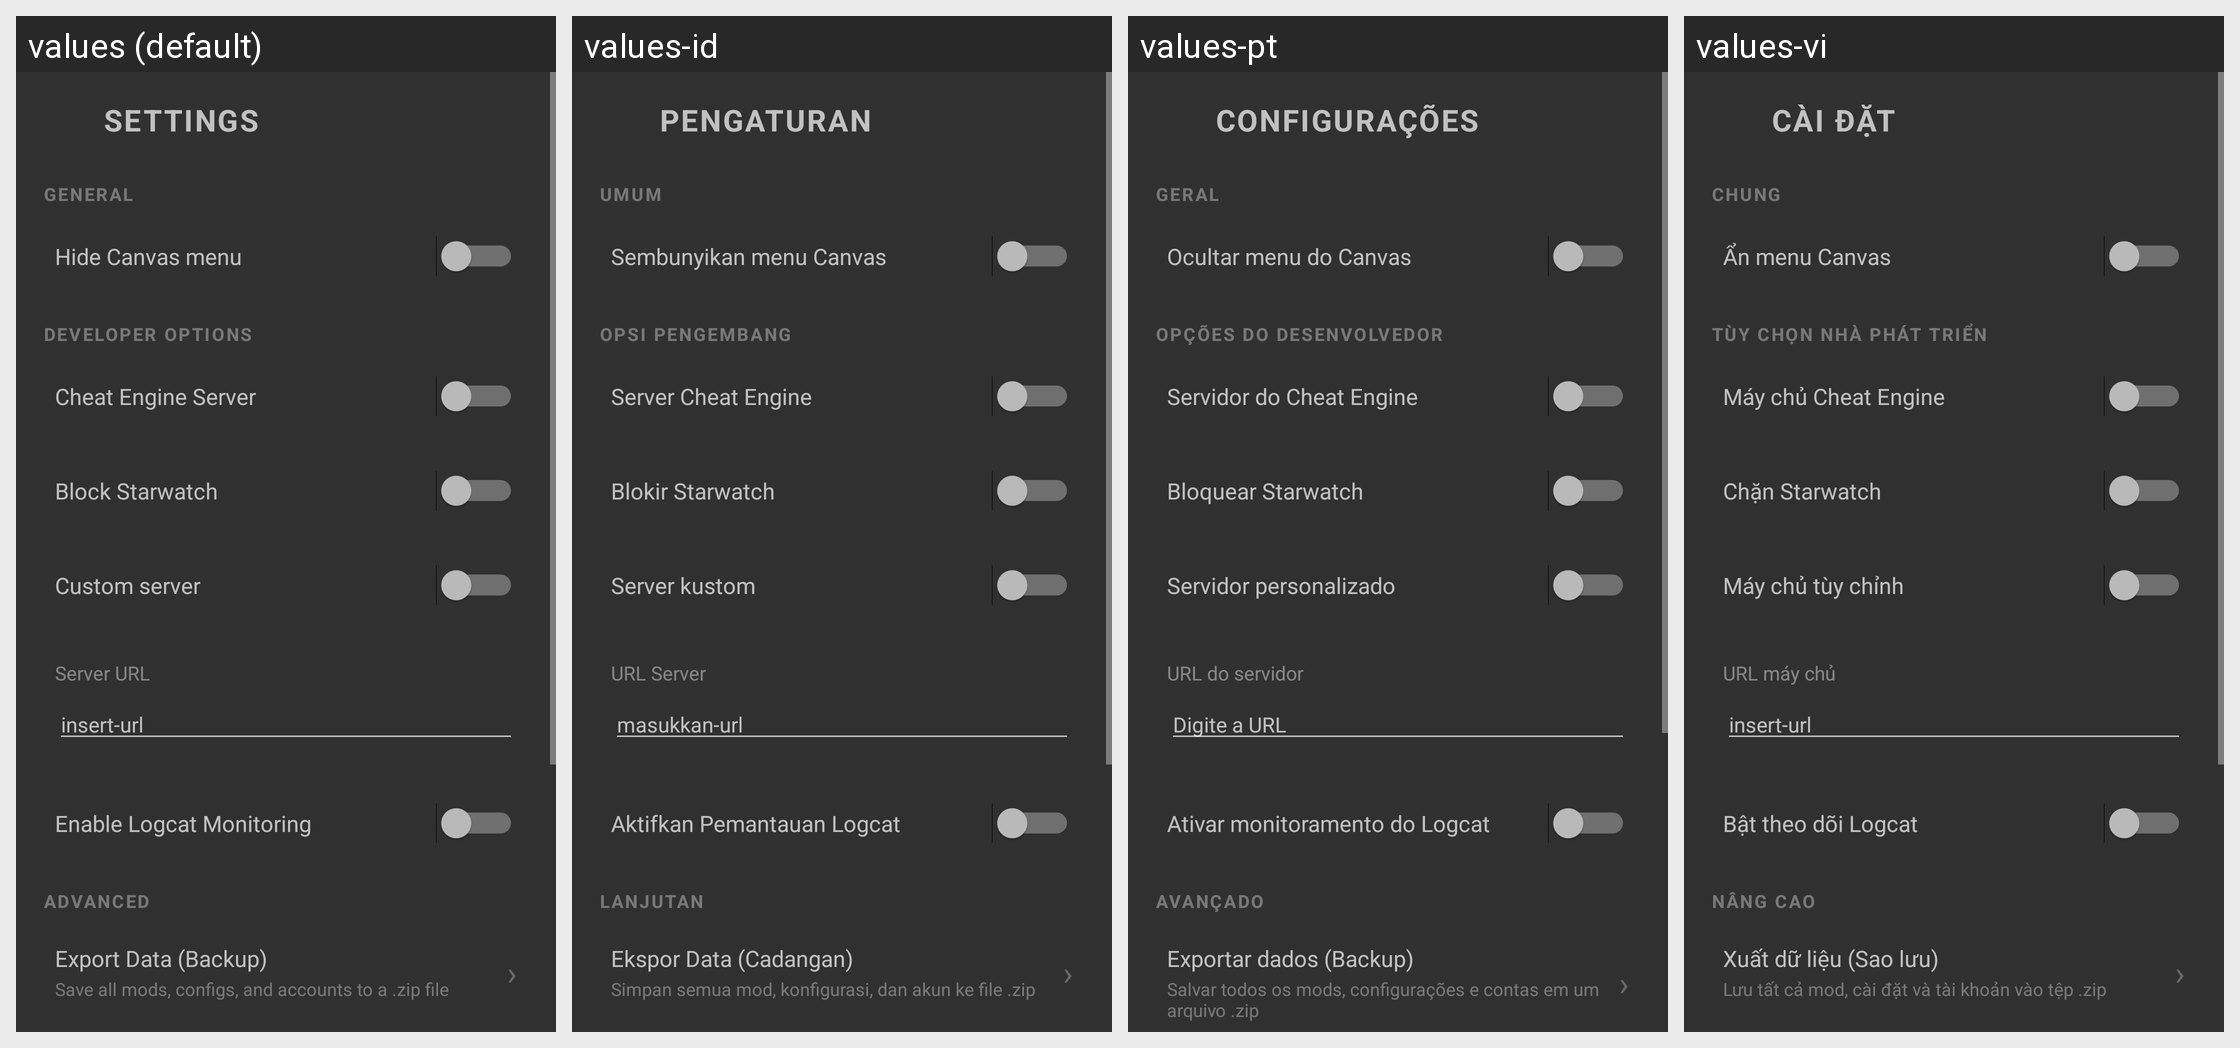

Strings drawn on this Android screen and how each of the app's shown locales translates them:
Android screen res/layout/setting_layout.xml rendered under 4 locales, left to right: values (default), values-id, values-pt, values-vi. Device: Nexus 5 (rendered at 1080×1920; each locale shown at half size, 540×960, under a caption strip naming it); theme Theme.Design.NoActionBar.
Other locales in the repository, not shown: values-ar, values-de, values-es, values-hu, values-it, values-ja, values-ru, values-tl.
Strings drawn on this screen, with the default value and each locale's value (text and hints the layout hard-codes, and strings that could not be matched under every locale, appear in the picture but are not listed):

settings_title
  values: SETTINGS
  values-id: PENGATURAN
  values-pt: CONFIGURAÇÕES
  values-vi: CÀI ĐẶT

section_general
  values: General
  values-id: Umum
  values-pt: Geral
  values-vi: Chung

hide_canvas_menu
  values: Hide Canvas menu
  values-id: Sembunyikan menu Canvas
  values-pt: Ocultar menu do Canvas
  values-vi: Ẩn menu Canvas

section_developer_options
  values: Developer Options
  values-id: Opsi Pengembang
  values-pt: OPÇÕES DO DESENVOLVEDOR
  values-vi: Tùy chọn nhà phát triển

cheat_engine_server
  values: Cheat Engine Server
  values-id: Server Cheat Engine
  values-pt: Servidor do Cheat Engine
  values-vi: Máy chủ Cheat Engine

block_starwatch
  values: Block Starwatch
  values-id: Blokir Starwatch
  values-pt: Bloquear Starwatch
  values-vi: Chặn Starwatch

custom_server
  values: Custom server
  values-id: Server kustom
  values-pt: Servidor personalizado
  values-vi: Máy chủ tùy chỉnh

server_url
  values: Server URL
  values-id: URL Server
  values-pt: URL do servidor
  values-vi: URL máy chủ

server_url_hint
  values: insert-url
  values-id: masukkan-url
  values-pt: Digite a URL
  values-vi: insert-url

enable_logcat_monitoring
  values: Enable Logcat Monitoring
  values-id: Aktifkan Pemantauan Logcat
  values-pt: Ativar monitoramento do Logcat
  values-vi: Bật theo dõi Logcat

section_advanced
  values: Advanced
  values-id: Lanjutan
  values-pt: AVANÇADO
  values-vi: Nâng cao

export_data
  values: Export Data (Backup)
  values-id: Ekspor Data (Cadangan)
  values-pt: Exportar dados (Backup)
  values-vi: Xuất dữ liệu (Sao lưu)

export_data_desc
  values: Save all mods, configs, and accounts to a .zip file
  values-id: Simpan semua mod, konfigurasi, dan akun ke file .zip
  values-pt: Salvar todos os mods, configurações e contas em um arquivo .zip
  values-vi: Lưu tất cả mod, cài đặt và tài khoản vào tệp .zip
